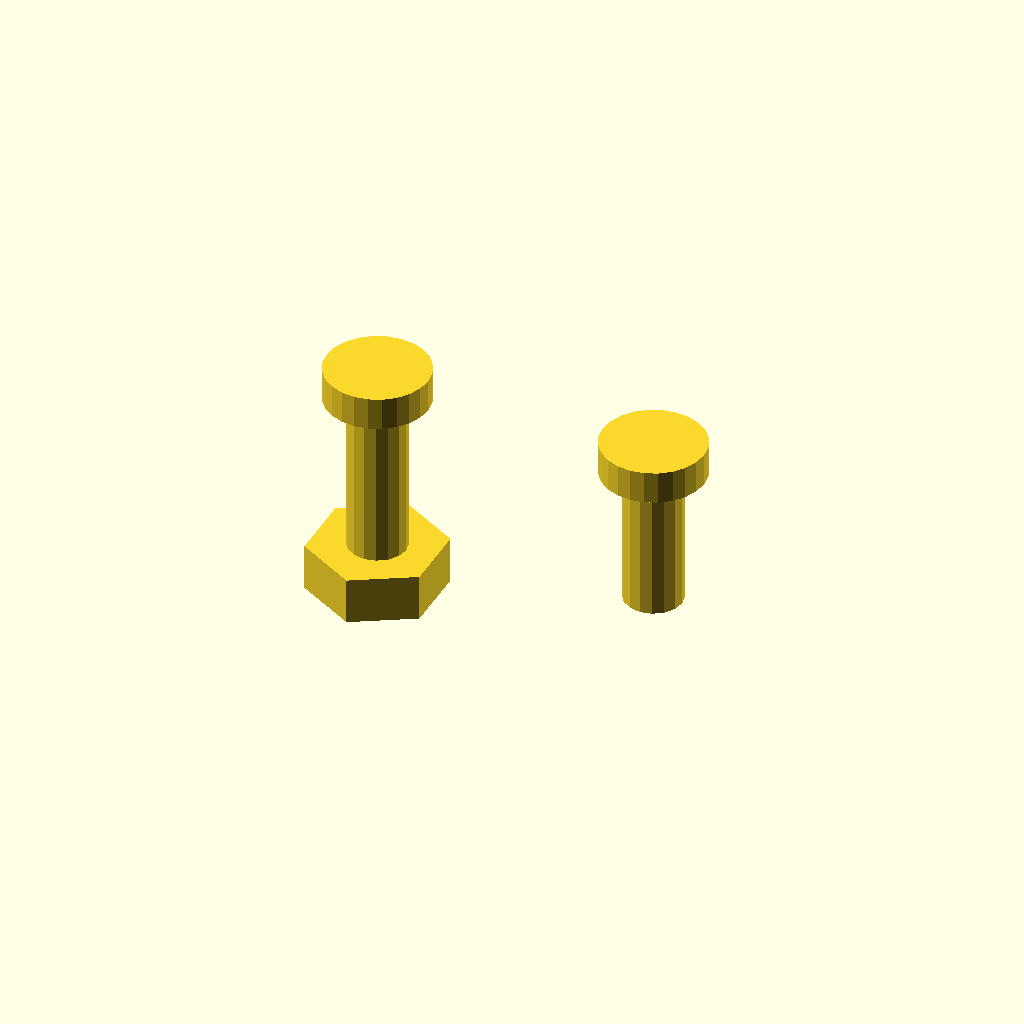
Cell 1: rendered with the file's own defaults.
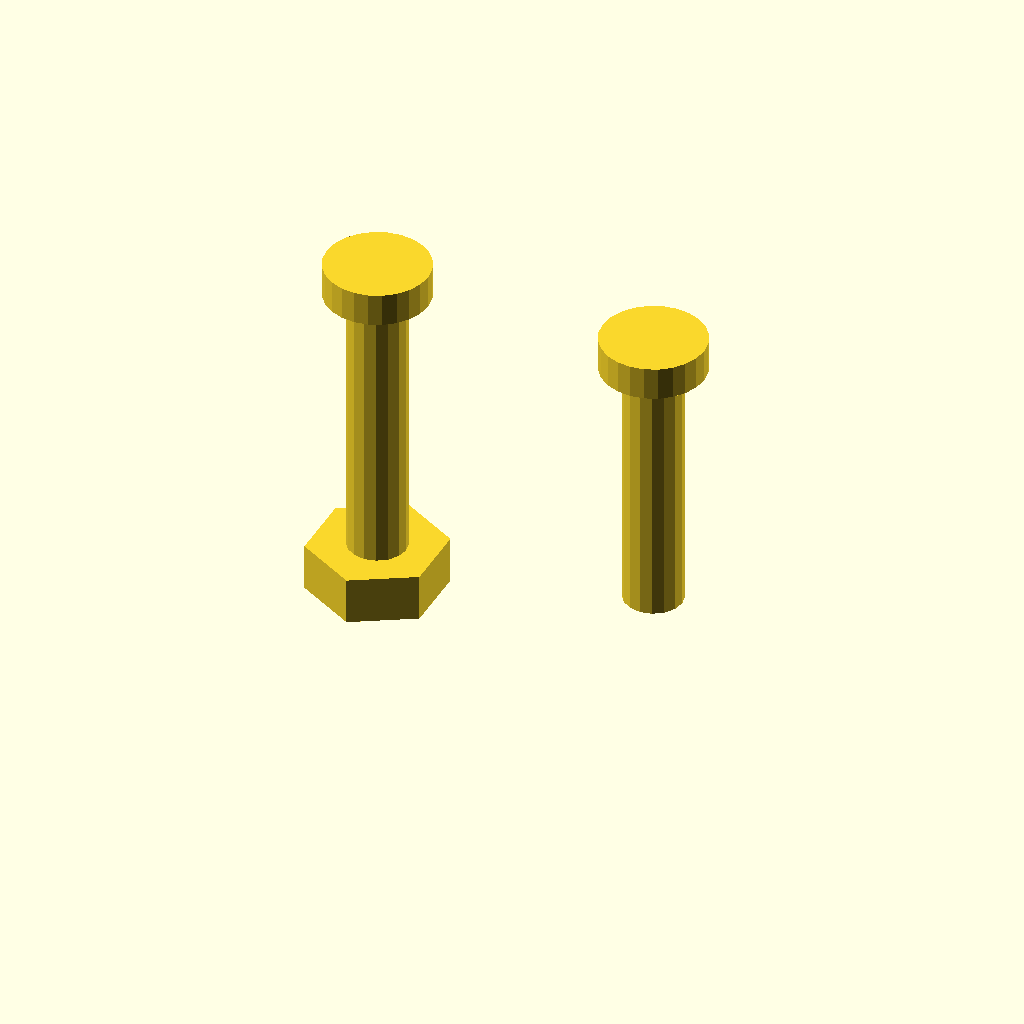
Cell 2 — h set to 10, the other parameters unchanged.
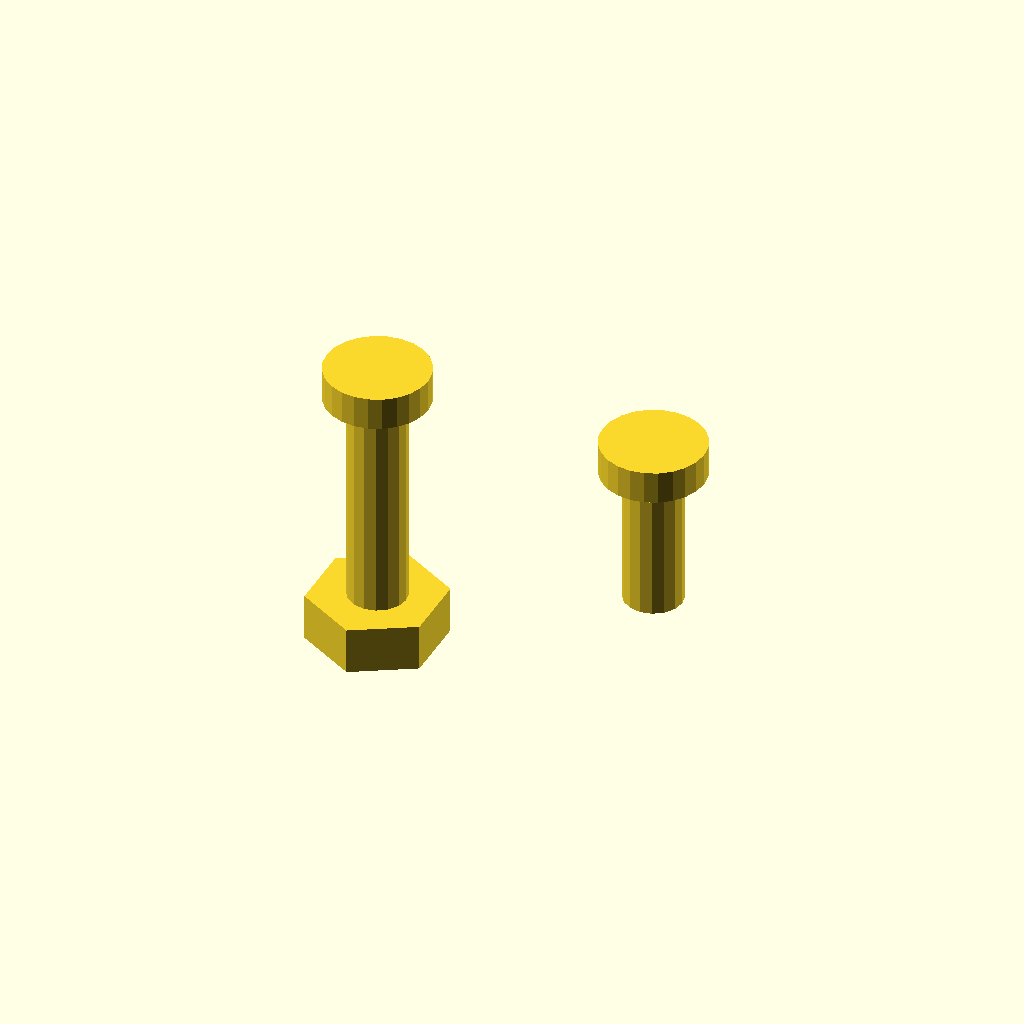
Cell 3 — floorThick set to 4.8, the other parameters unchanged.
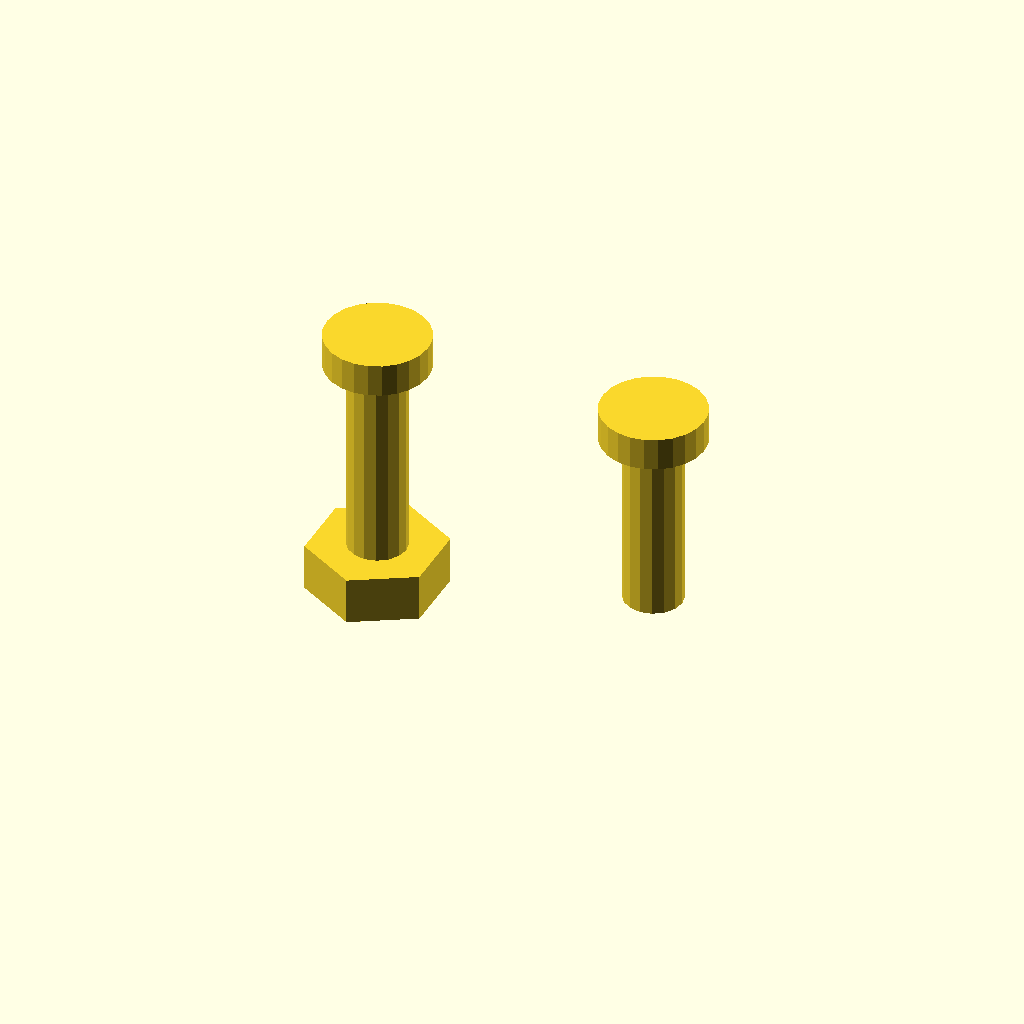
Cell 4 — clamp set to 3.2, the other parameters unchanged.
One fixed orthographic camera (rotation 55°, 0°, 25°; colour scheme Cornfield) for every cell.
OpenSCAD source file components/screw-post/views/screws.scad:
// The screw, nut and a board between them, as solids for the catalogue.
use <../screw-post.scad>

size       = "M2.5";
h          = 5;
floorThick = 2.4;
clamp      = 1.6;
d = screwDia(size);
L = screwPostScrew(size, h, floorThick, clamp);
for (x = [0, 12])
  translate([x, 0, 0])
  {
    translate([0, 0, h + clamp]) cylinder(d = screwHeadDia(size), h = screwHeadH(size), $fn = 24);
    translate([0, 0, h + clamp - (x == 0 ? L : h + clamp - 0.6)]) cylinder(d = d, h = x == 0 ? L : h + clamp - 0.6, $fn = 16);
  }
translate([0, 0, -floorThick]) rotate([0, 0, 30]) cylinder(d = screwNutAF(size)/cos(30), h = screwNutH(size), $fn = 6);
Customizer parameters (derived from the source; name, type, default, range or options):
size: string, default "M2.5"
h: number, default 5
floorThick: number, default 2.4
clamp: number, default 1.6
